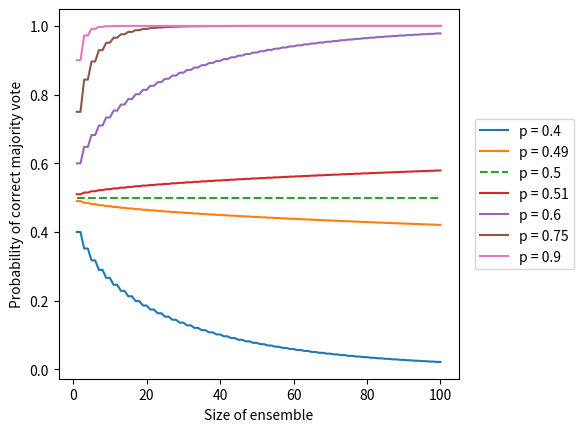

Recreate this plot in Python.
import math
import matplotlib.pyplot as plt
import operator as op
from functools import reduce


# I don't understand this code completely, took it from
# https://stackoverflow.com/questions/4941753/is-there-a-math-ncr-function-in-python
# This if the faster version to compute a combination and more stable to overflow
def ncr(n, r):
    r = min(r, n-r)
    numer = reduce(op.mul, range(n, n-r, -1), 1)
    denom = reduce(op.mul, range(1, r+1), 1)
    return numer / denom


def maj_vote_probability(c, p):
    # the first k we consider is c/2 for even number and (c+1)/2 for odd
    k1 = math.ceil(c / 2)
    probability = 0
    # I prefer to work with loops first because it is easier to debug
    for k in range(k1, c+1):
        # we solve a tie in case of even number by tossing a coin, thus for the case when the number of correct
        # decision equals to the number of incorrect decisions we need to multiply the probability to 0.5
        weight = 0.5 if k == k1 and c % 2 == 0 else 1
        probability += weight * ncr(c, k) * math.pow(p, k)*math.pow(1-p, c-k)

    return probability


def plot_p_and_c(p_values=[0.4, 0.49, 0.5, 0.51, 0.6, 0.75, 0.9], c_range=range(1, 101)):
    plt.figure()

    for p in p_values:
        probabilities = [maj_vote_probability(c, p) for c in c_range]
        linestyle = '--' if p==0.5 else '-'
        plt.plot(c_range, probabilities, linestyle=linestyle, label='p = {}'.format(p))

    plt.xlabel('Size of ensemble')
    plt.ylabel('Probability of correct majority vote')
    plt.legend(bbox_to_anchor=(1.04, 0.5), loc="center left", borderaxespad=0)
    plt.subplots_adjust(right=0.75)
    plt.show()


def plot_students(c_range=range(1, 101)):
    p = 0.6
    probabilities = [maj_vote_probability(c, p) for c in c_range]
    plt.figure()
    plt.plot(c_range, probabilities, label='p = {}'.format(p))
    plt.xlabel('Number of students')
    plt.ylabel('Probability of correct majority vote')
    plt.show()



def main():
    probability = maj_vote_probability(39, 0.6)
    print("probability {}".format(probability))

    plot_p_and_c()



if __name__ == "__main__":
    main()